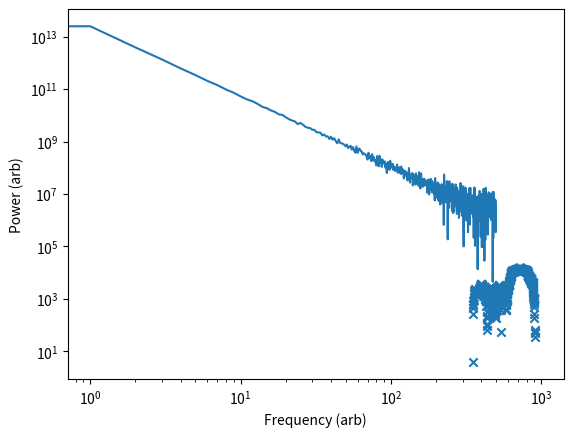

This chart was generated by the following Python code:
#!/usr/bin/env python3
# -*- coding: utf-8 -*-
"""
Created on Mon Feb 12 20:02:07 2024

@author: dreardon
"""

import numpy as np
import matplotlib.pyplot as plt

Tspan = 1000  # Number of time samples
N = 1000  # Number of Fourier components
A = 1
alpha = -8/3  # spectral index

t = np.linspace(0, Tspan, Tspan)  # time domain samples
f = np.linspace(1, N, N) / Tspan  # N Fourier coefficients

P = A * f ** alpha

x = np.zeros_like(t)
for i in range(len(f)):
    phi = np.random.rand() * 2*np.pi
    x += np.sqrt(P[i]) * np.sin(2*np.pi*f[i]*t + phi)

plt.scatter(t, x, marker='x')
plt.xlabel('Sample number')
plt.ylabel('Observable value')
plt.show()

fx = np.fft.fft(x)
px = fx * np.conj(fx)

nx = len(px)

plt.plot(px[:nx//2])
plt.ylabel('Power (arb)')
plt.xlabel('Frequency (arb)')
plt.yscale('log')
plt.xscale('log')
# plt.show()


# Interpolate the time series process using a changing Vlos
